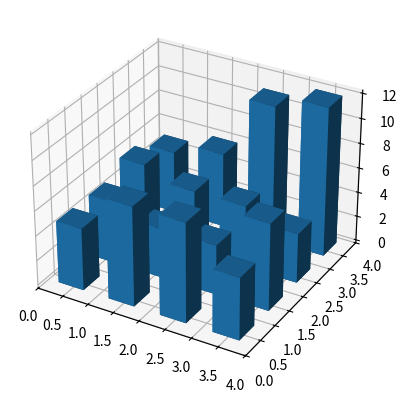

This chart was generated by the following Python code:
# -*- coding: utf-8 -*-
"""
Created on Fri Jun 21 14:00:58 2024

@author: SinhVien
"""

import matplotlib.pyplot as plt
import numpy as np


np.random.seed(19680801)


fig = plt.figure()
ax = fig.add_subplot(111, projection='3d')
x, y = np.random.rand(2, 100) * 4
hist, xedges, yedges = np.histogram2d(x, y, bins=4, range=[[0, 4], [0, 4]])

xpos, ypos = np.meshgrid(xedges[:-1] + 0.25, yedges[:-1] + 0.25, indexing="ij")
xpos = xpos.ravel()
ypos = ypos.ravel()
zpos = 0

dx = dy = 0.5 * np.ones_like(zpos)
dz = hist.ravel()

ax.bar3d(xpos, ypos, zpos, dx, dy, dz, zsort='average')

plt.show()